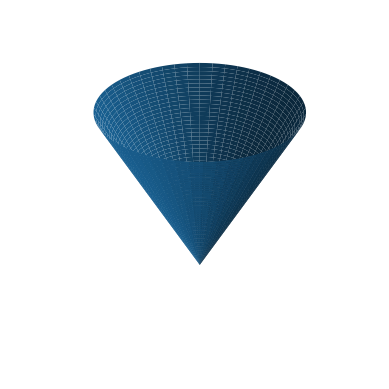

The script that saved this image:
import matplotlib.pyplot as plt
import numpy as np

CONE_HEIGHT = 3

fig = plt.figure()
ax = fig.add_subplot(111, projection='3d')

# Setup the grid using polar coordinates
theta = np.linspace(2 * np.pi, 0, 100)
r = np.linspace(CONE_HEIGHT, 0, 100)
T, R = np.meshgrid(theta, r)


# Calculate the cartesian coordinates
X = R * np.cos(T)
Y = R * np.sin(T)
Z = np.sqrt(X ** 2 + Y ** 2)

# Set the Z values outside our range to NaNs so they are not populated
ax.plot_surface(X, Y, Z, antialiased=True, linewidth=1)

ax.set_zlim(0, 3)
plt.axis('off')
plt.show()
